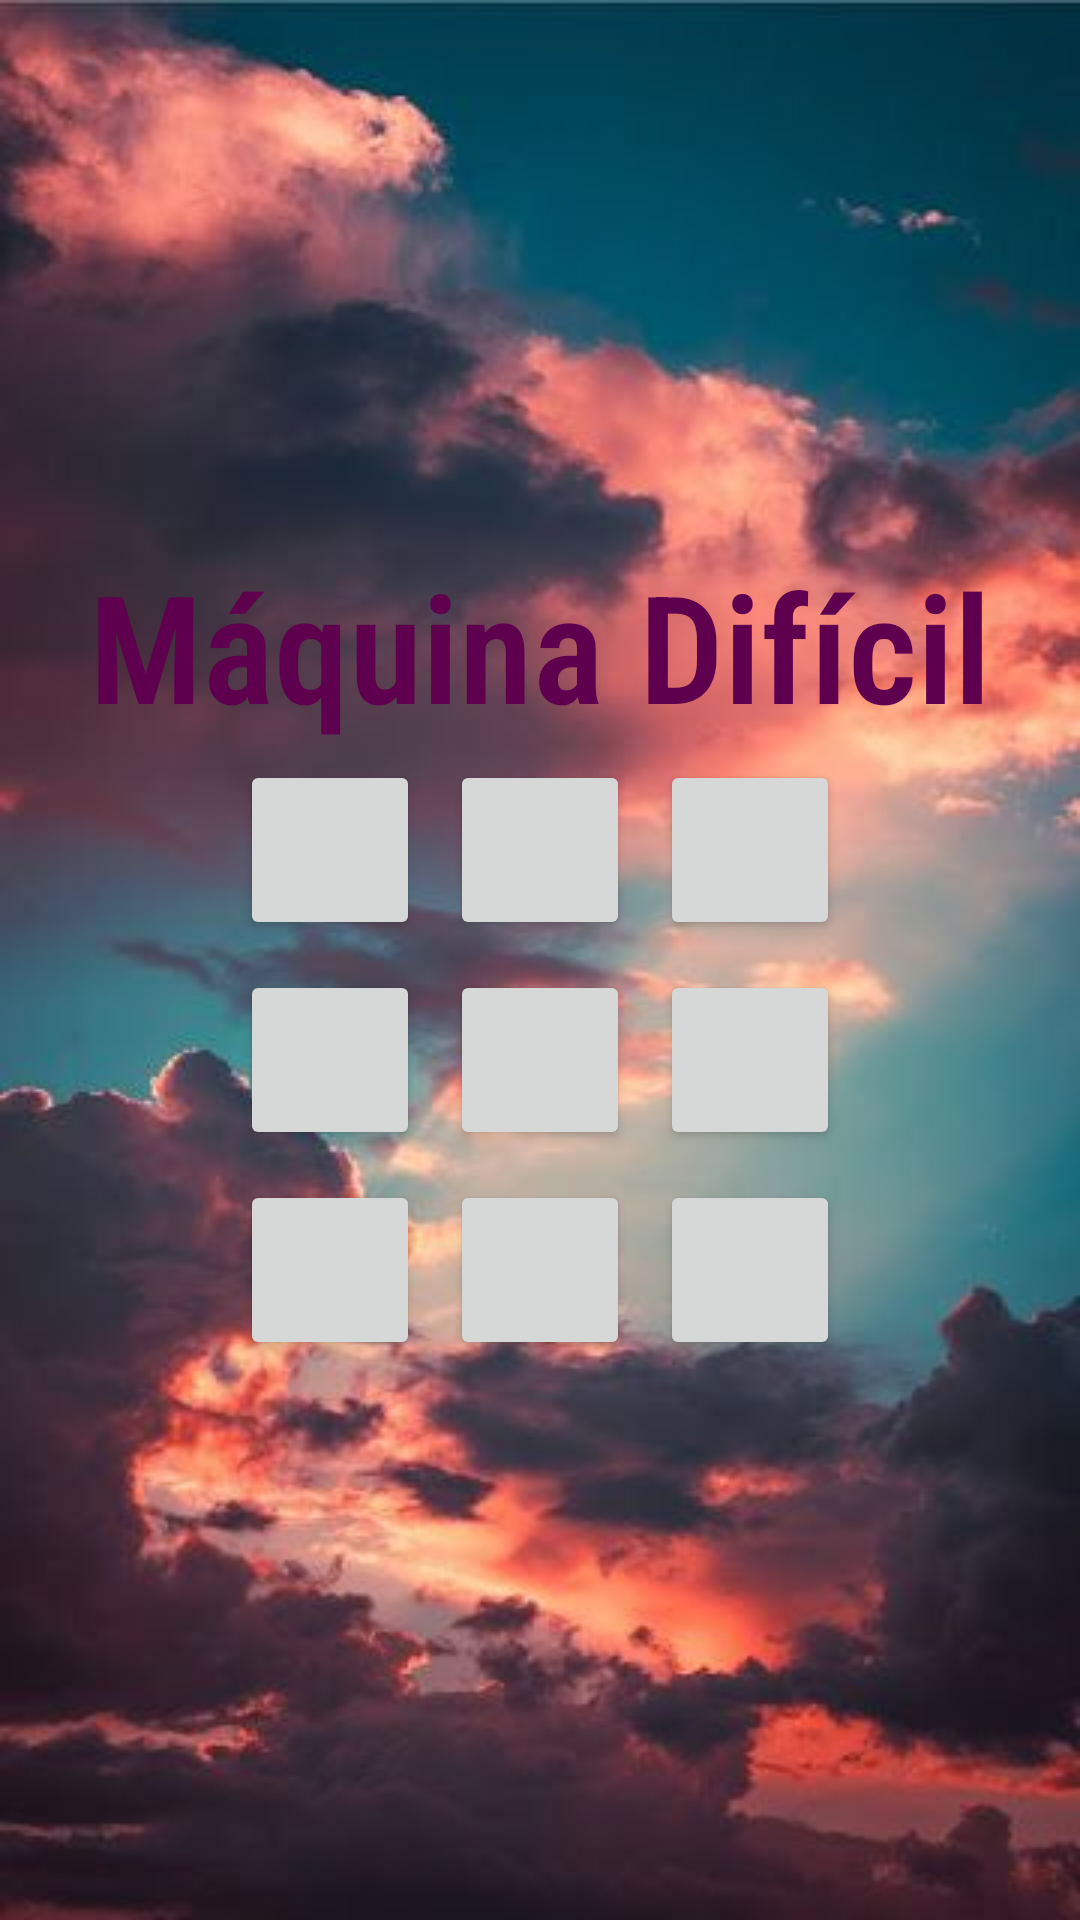

The Android layout XML behind this screen, and the referenced resources:
<!-- AndroidManifest.xml: application theme Theme.Jogo_Da_Velha_DIEGO -->
<!-- res/layout/activity_main3.xml -->
<?xml version="1.0" encoding="utf-8"?>
<LinearLayout xmlns:android="http://schemas.android.com/apk/res/android"
    xmlns:tools="http://schemas.android.com/tools"
    android:layout_width="match_parent"
    android:layout_height="match_parent"
    android:background="@drawable/fundo4"
    android:orientation="vertical"
    android:gravity="center"
    tools:context=".MainActivity">

    <TextView
        android:layout_width="match_parent"
        android:layout_height="wrap_content"
        android:text="Máquina Difícil"
        android:gravity="center"
        android:textSize="50sp"
        android:textColor="#5E004E"
        android:fontFamily="sans-serif-condensed-light"
        android:textStyle="bold"/>

    <LinearLayout
        android:layout_width="match_parent"
        android:layout_height="wrap_content"
        android:gravity="center"
        android:orientation="horizontal">
        <Button
            android:textSize="20sp"
            android:id="@+id/buttonZero"
            android:layout_width="60dp"
            android:layout_height="60dp"
            android:layout_margin="5dp"
            android:onClick="buttonClick" />
        <Button
            android:textSize="20sp"
            android:id="@+id/buttonUm"
            android:layout_width="60dp"
            android:layout_height="60dp"
            android:layout_margin="5dp"
            android:onClick="buttonClick"/>
        <Button
            android:textSize="20sp"
            android:id="@+id/buttonDois"
            android:layout_width="60dp"
            android:layout_height="60dp"
            android:layout_margin="5dp"
            android:onClick="buttonClick" />
    </LinearLayout>

    <LinearLayout
        android:layout_width="match_parent"
        android:layout_height="wrap_content"
        android:gravity="center"
        android:orientation="horizontal">
        <Button
            android:textSize="20sp"
            android:id="@+id/buttonTres"
            android:layout_width="60dp"
            android:layout_height="60dp"
            android:layout_margin="5dp"
            android:onClick="buttonClick" />
        <Button
            android:textSize="20sp"
            android:id="@+id/buttonQuatro"
            android:layout_width="60dp"
            android:layout_height="60dp"
            android:layout_margin="5dp"
            android:onClick="buttonClick" />
        <Button
            android:textSize="20sp"
            android:id="@+id/buttonCinco"
            android:layout_width="60dp"
            android:layout_height="60dp"
            android:layout_margin="5dp"
            android:onClick="buttonClick" />
    </LinearLayout>

    <LinearLayout
        android:layout_width="match_parent"
        android:layout_height="wrap_content"
        android:gravity="center"
        android:orientation="horizontal">
        <Button
            android:textSize="20sp"
            android:id="@+id/buttonSeis"
            android:layout_width="60dp"
            android:layout_height="60dp"
            android:layout_margin="5dp"
            android:onClick="buttonClick" />
        <Button
            android:textSize="20sp"
            android:id="@+id/buttonSete"
            android:layout_width="60dp"
            android:layout_height="60dp"
            android:layout_margin="5dp"
            android:onClick="buttonClick" />
        <Button
            android:textSize="20sp"
            android:id="@+id/buttonOito"
            android:layout_width="60dp"
            android:layout_height="60dp"
            android:layout_margin="5dp"
            android:onClick="buttonClick"
            />
    </LinearLayout>

</LinearLayout>
<!-- resources referenced by this layout -->
<resources>
  <!-- drawable fundo4: jpg bitmap (drawable, 25110 bytes) -->
  <style name="Theme.Jogo_Da_Velha_DIEGO" parent="Base.Theme.Jogo_Da_Velha_DIEGO" />
  <style name="Base.Theme.Jogo_Da_Velha_DIEGO" parent="Theme.Material3.DayNight.NoActionBar">
          
          
      </style>
</resources>
